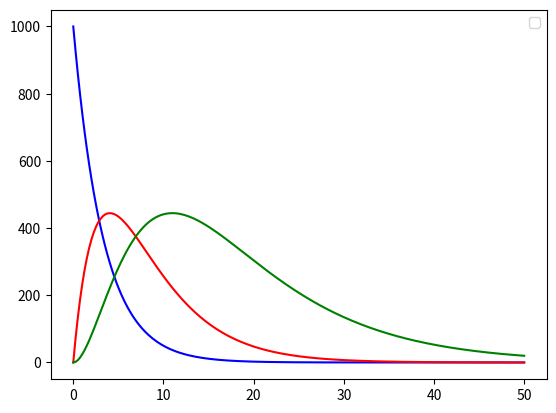

This chart was generated by the following Python code:
import numpy as np
from scipy.integrate import odeint
import matplotlib.pyplot as plt
 
frames = 200
t = np.linspace(0, 50, frames)
 
# Запись диф. уравнения в виде функции
def radio_function(ff, t):
    ma, mb, mc = ff
    
    dadt = - k1 * ma
    dbdt = - k2 * mb + (k1 * ma)
    dcdt = - k3 * mc + (k2 * mb)
    return dadt, dbdt, dcdt
 
ma0 = 1000
mb0 = 0
mc0 = 0
k1 = 0.3
k2 = 0.2
k3 = 0.1
ff0= ma0, mb0, mc0

sol = odeint(radio_function, ff0 ,t)


plt.plot(t, sol[:,0], 'b')

plt.plot(t, sol[:,1], 'r')

plt.plot(t, sol[:,2], 'g')

plt.legend()
plt.show()

